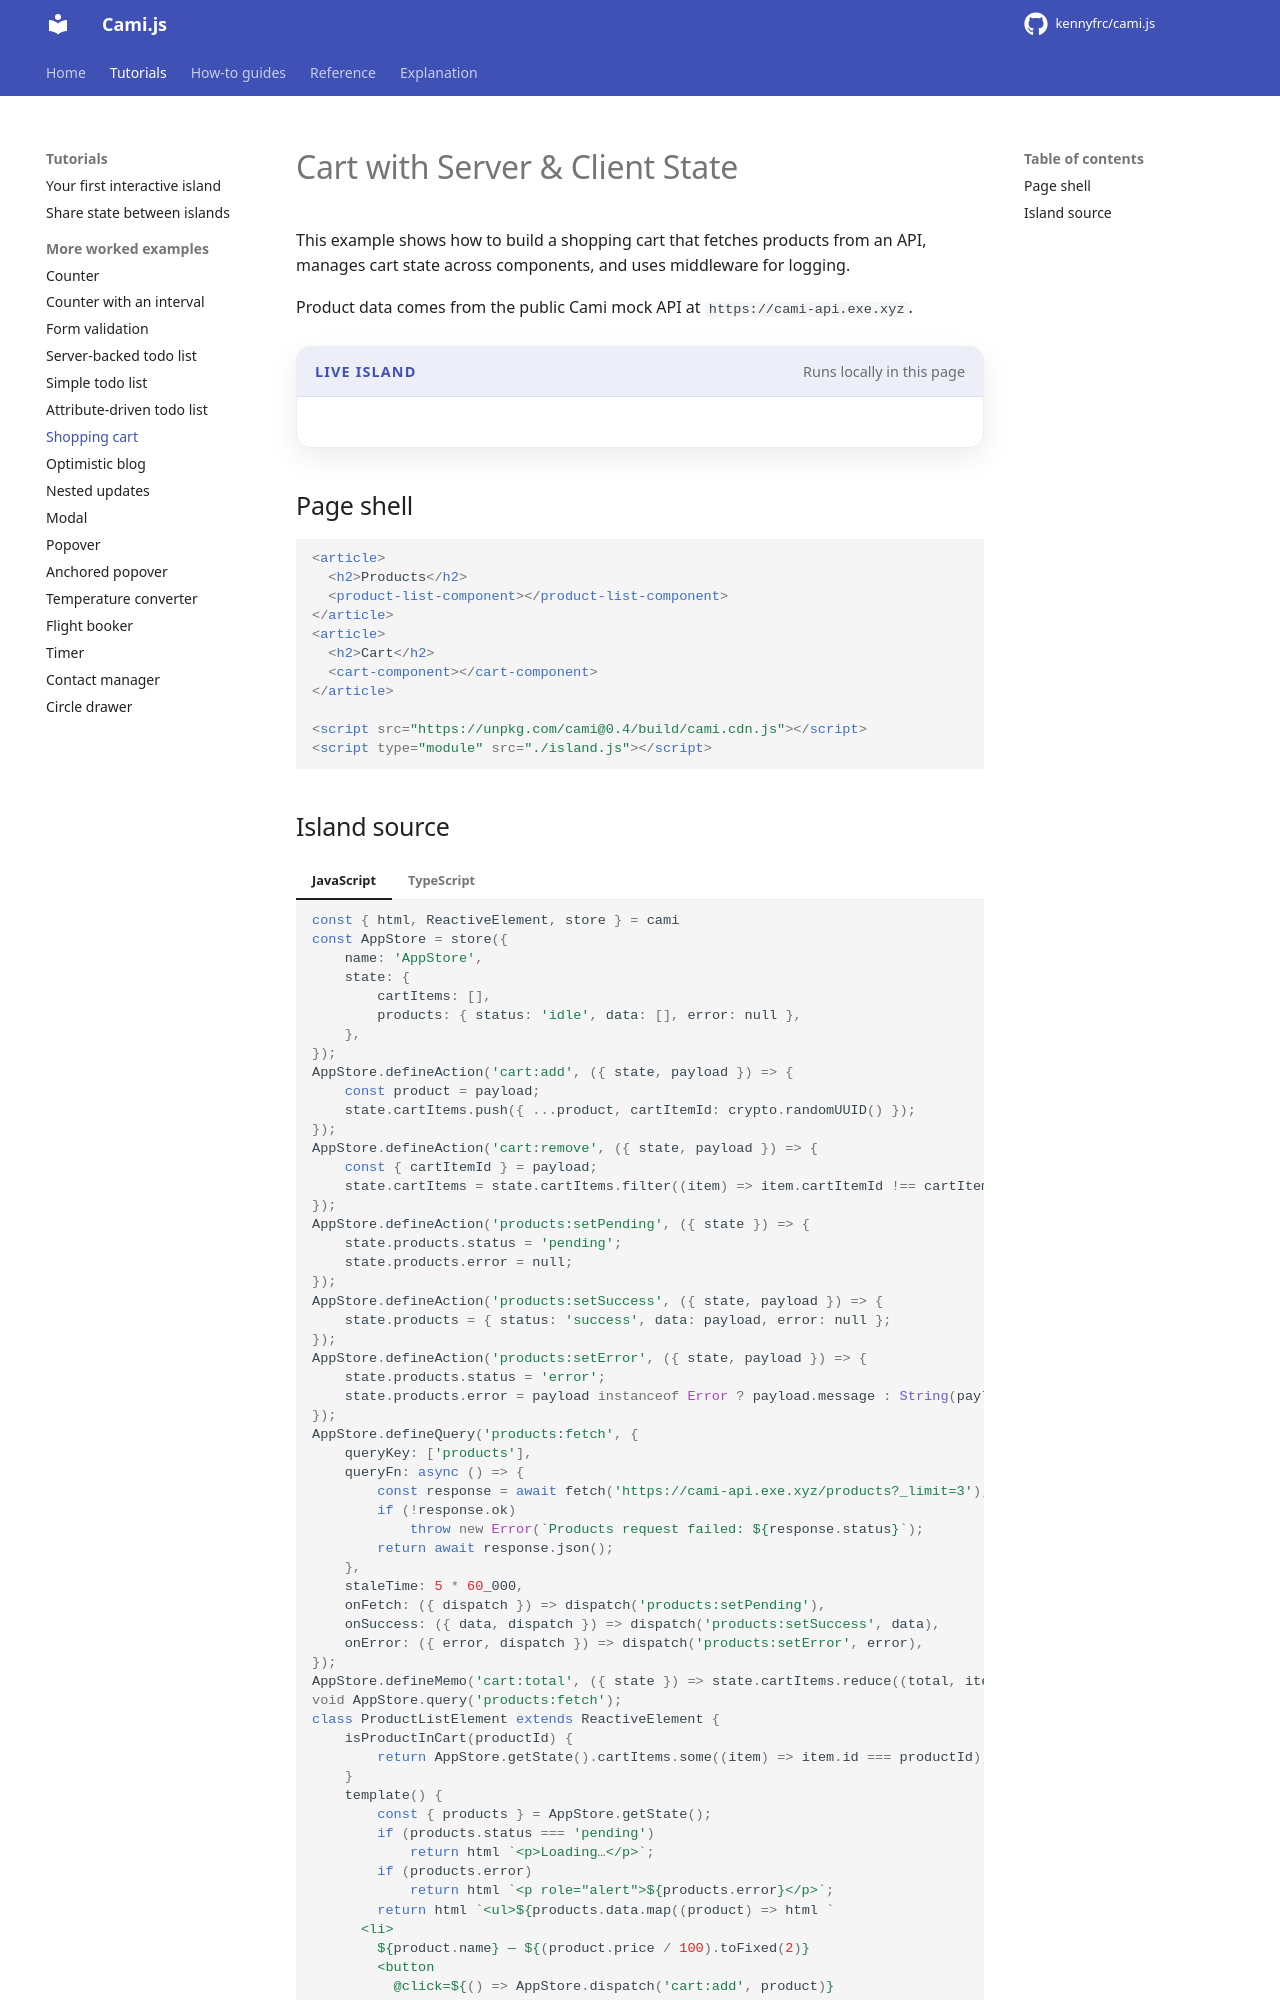

repository: kennyfrc/cami.js · page: learn_by_example/cart/index.html · generator: mkdocs

# Cart with Server & Client State

This example shows how to build a shopping cart that fetches products from an API, manages cart state across components, and uses middleware for logging.

Product data comes from the public Cami mock API at `https://cami-api.exe.xyz`.

<div class="cami-live-example">
  <div class="cami-live-example__header"><span class="cami-live-example__label">Live island</span><span class="cami-live-example__note">Runs locally in this page</span></div>
  <div class="cami-live-example__stage"><cami-demo-island kind="cart"></cami-demo-island></div>
</div>
